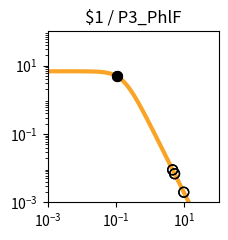

This chart was generated by the following Python code: (Note: this script raises an exception after producing the figure.)
import matplotlib.pyplot as plt
import matplotlib.ticker as ticker
import numpy as np

fig, ax = plt.subplots(figsize=(2.5,2.5))

plt.xlim(1.000000e-03, 1.000000e+02)
plt.ylim(1.000000e-03, 1.000000e+02)

x = np.array([1.000000e-03,1.122018e-03,1.258925e-03,1.412538e-03,1.584893e-03,1.778279e-03,1.995262e-03,2.238721e-03,2.511886e-03,2.818383e-03,3.162278e-03,3.548134e-03,3.981072e-03,4.466836e-03,5.011872e-03,5.623413e-03,6.309573e-03,7.079458e-03,7.943282e-03,8.912509e-03,1.000000e-02,1.122018e-02,1.258925e-02,1.412538e-02,1.584893e-02,1.778279e-02,1.995262e-02,2.238721e-02,2.511886e-02,2.818383e-02,3.162278e-02,3.548134e-02,3.981072e-02,4.466836e-02,5.011872e-02,5.623413e-02,6.309573e-02,7.079458e-02,7.943282e-02,8.912509e-02,1.000000e-01,1.122018e-01,1.258925e-01,1.412538e-01,1.584893e-01,1.778279e-01,1.995262e-01,2.238721e-01,2.511886e-01,2.818383e-01,3.162278e-01,3.548134e-01,3.981072e-01,4.466836e-01,5.011872e-01,5.623413e-01,6.309573e-01,7.079458e-01,7.943282e-01,8.912509e-01,1.000000e+00,1.122018e+00,1.258925e+00,1.412538e+00,1.584893e+00,1.778279e+00,1.995262e+00,2.238721e+00,2.511886e+00,2.818383e+00,3.162278e+00,3.548134e+00,3.981072e+00,4.466836e+00,5.011872e+00,5.623413e+00,6.309573e+00,7.079458e+00,7.943282e+00,8.912509e+00,1.000000e+01,1.122018e+01,1.258925e+01,1.412538e+01,1.584893e+01,1.778279e+01,1.995262e+01,2.238721e+01,2.511886e+01,2.818383e+01,3.162278e+01,3.548134e+01,3.981072e+01,4.466836e+01,5.011872e+01,5.623413e+01,6.309573e+01,7.079458e+01,7.943282e+01,8.912509e+01,1.000000e+02,])
y = np.array([6.793769e+00,6.793708e+00,6.793632e+00,6.793537e+00,6.793416e+00,6.793264e+00,6.793072e+00,6.792831e+00,6.792526e+00,6.792143e+00,6.791659e+00,6.791050e+00,6.790283e+00,6.789315e+00,6.788097e+00,6.786561e+00,6.784627e+00,6.782191e+00,6.779123e+00,6.775260e+00,6.770398e+00,6.764279e+00,6.756583e+00,6.746908e+00,6.734754e+00,6.719497e+00,6.700365e+00,6.676407e+00,6.646453e+00,6.609081e+00,6.562573e+00,6.504879e+00,6.433593e+00,6.345940e+00,6.238810e+00,6.108831e+00,5.952525e+00,5.766560e+00,5.548098e+00,5.295258e+00,5.007628e+00,4.686765e+00,4.336552e+00,3.963289e+00,3.575410e+00,3.182809e+00,2.795870e+00,2.424391e+00,2.076633e+00,1.758681e+00,1.474197e+00,1.224541e+00,1.009143e+00,8.260148e-01,6.722568e-01,5.445086e-01,4.392943e-01,3.532611e-01,2.833258e-01,2.267482e-01,1.811542e-01,1.445265e-01,1.151755e-01,9.170305e-02,7.296195e-02,5.801777e-02,4.611348e-02,3.663846e-02,2.910190e-02,2.311031e-02,1.834895e-02,1.456644e-02,1.156234e-02,9.176956e-03,7.283160e-03,5.779843e-03,4.586616e-03,3.639594e-03,2.888025e-03,2.291602e-03,1.818316e-03,1.442758e-03,1.144755e-03,9.082964e-04,7.206752e-04,5.718065e-04,4.536873e-04,3.599670e-04,2.856060e-04,2.266059e-04,1.797936e-04,1.426516e-04,1.131823e-04,8.980074e-05,7.124938e-05,5.653040e-05,4.485210e-05,3.558634e-05,2.823474e-05,2.240187e-05,1.777397e-05,])
c = "#f9a427"

hi_x = np.array([1.066524e-01,1.066524e-01,])
hi_y = np.array([4.832035e+00,4.832035e+00,])
lo_x = np.array([4.529626e+00,9.581726e+00,4.529626e+00,9.581726e+00,5.158752e+00,5.158752e+00,])
lo_y = np.array([8.923385e-03,1.981331e-03,8.923385e-03,1.981331e-03,6.872762e-03,6.872762e-03,])

plt.loglog(x,y,lw=3,color=c)
plt.scatter(hi_x,hi_y,marker='o',s=50,color='black',zorder=10)
plt.scatter(lo_x,lo_y,marker='o',s=50,edgecolors='black',color='none',zorder=10)

plt.title("$1 / P3_PhlF")

ax.xaxis.set_major_locator(ticker.LogLocator(numticks=3))
ax.yaxis.set_major_locator(ticker.LogLocator(numticks=3))

ax.set_aspect('equal')
plt.tight_layout()

plt.savefig("/home/user/output/response_plot_$1_P3_PhlF.png", bbox_inches='tight')
